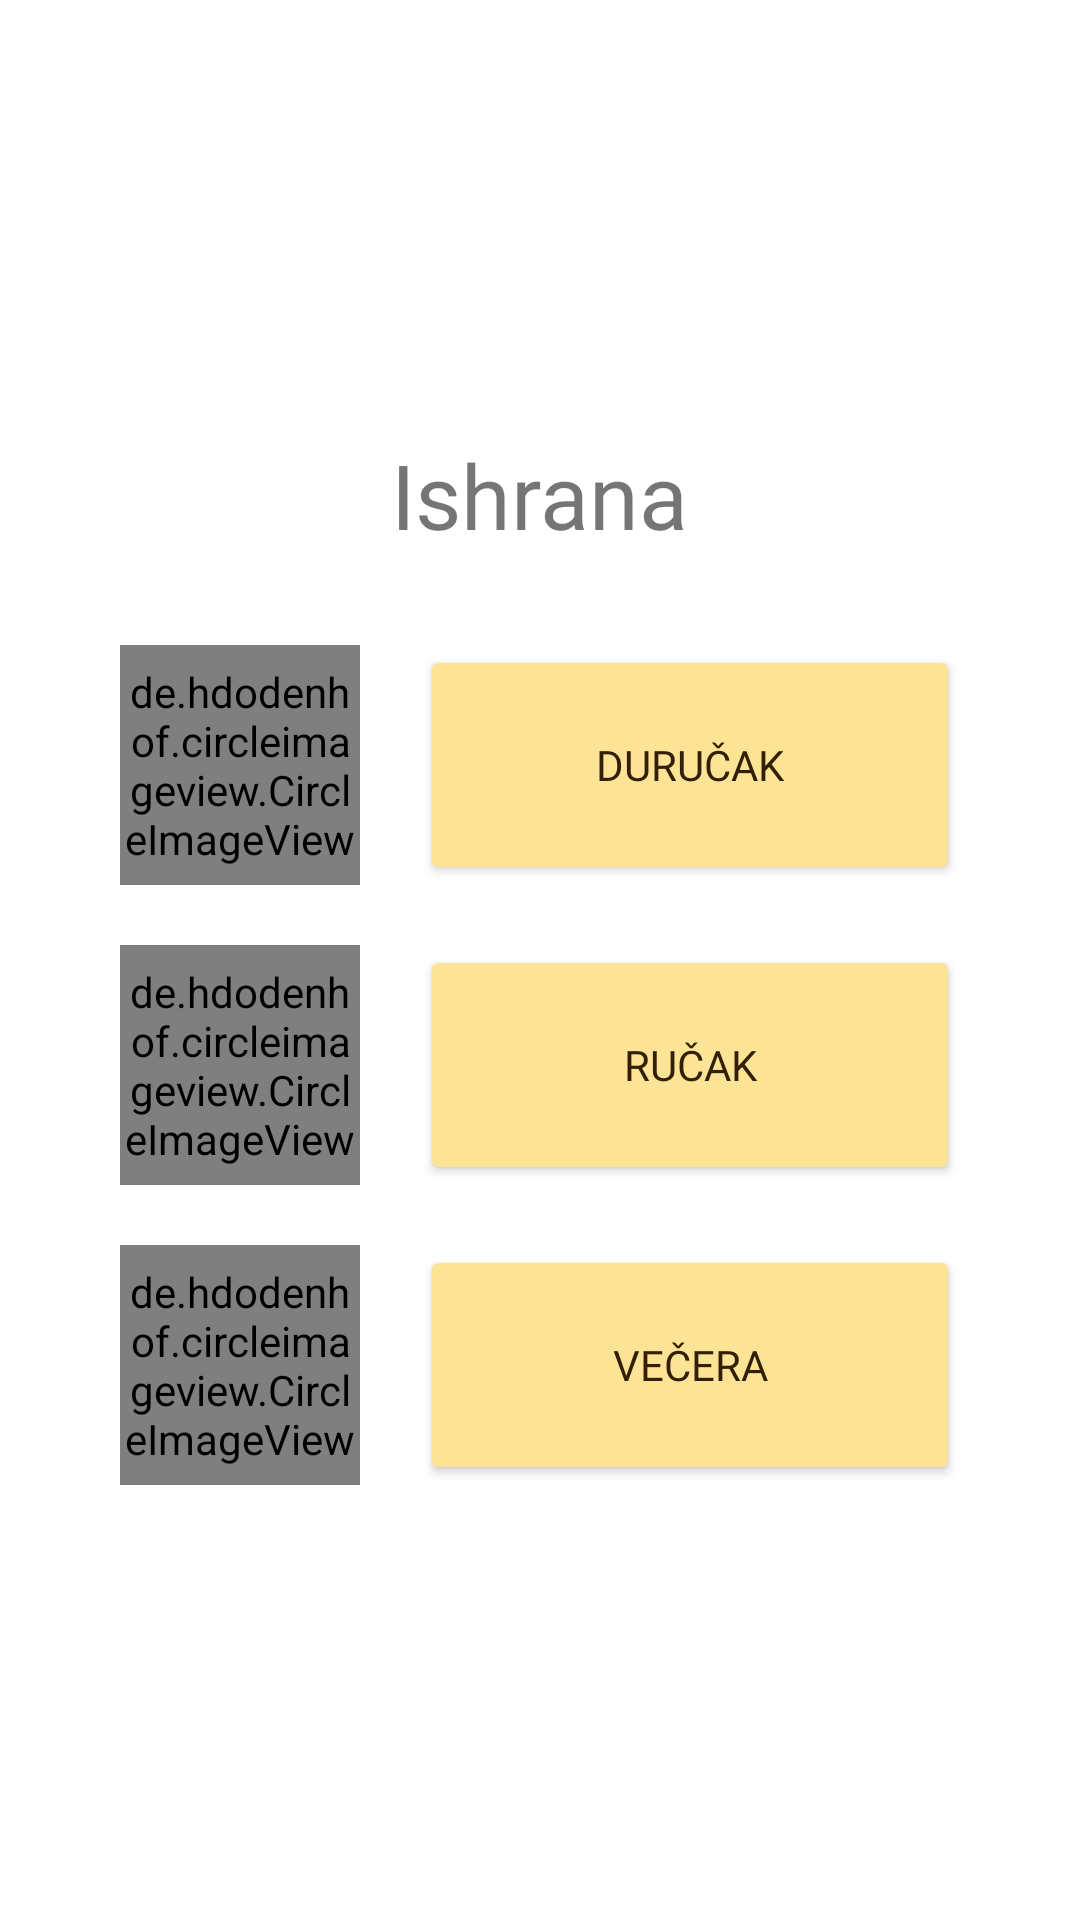

The Android layout XML behind this screen, and the referenced resources:
<!-- AndroidManifest.xml: application theme Theme.Projekat -->
<!-- res/layout/activity_ishrana.xml -->
<?xml version="1.0" encoding="utf-8"?>
<LinearLayout xmlns:android="http://schemas.android.com/apk/res/android"
    xmlns:app="http://schemas.android.com/apk/res-auto"
    xmlns:tools="http://schemas.android.com/tools"
    android:layout_width="match_parent"
    android:layout_height="match_parent"
    android:orientation="vertical"
    android:background="@drawable/hrana_pozadina"
    tools:context=".IshranaActivity"
    android:gravity="center" >

    <TextView
        android:layout_width="wrap_content"
        android:layout_height="wrap_content"
        android:layout_marginBottom="30dp"
        android:fontFamily="@font/lakki_reddy"
        android:text="Ishrana"
        android:textSize="30dp" />

    <LinearLayout
        android:layout_width="match_parent"
        android:layout_height="wrap_content"
        android:gravity="center">

        <de.hdodenhof.circleimageview.CircleImageView
            android:layout_width="80dp"
            android:layout_height="80dp"
            android:src="@drawable/dorucak" >
        </de.hdodenhof.circleimageview.CircleImageView>

        <Button
            android:id="@+id/btndorucak"
            android:layout_width="180dp"
            android:layout_height="80dp"
            android:layout_marginLeft="20dp"
            android:backgroundTint="#fde396"
            android:fontFamily="@font/amiko"
            android:text="@string/dorucak"
            android:textColor="#322006"></Button>

    </LinearLayout>




    <LinearLayout
        android:layout_width="match_parent"
        android:layout_height="wrap_content"
        android:layout_marginTop="20dp"
        android:gravity="center">

        <de.hdodenhof.circleimageview.CircleImageView
            android:layout_width="80dp"
            android:layout_height="80dp"
            android:src="@drawable/rucak" >
        </de.hdodenhof.circleimageview.CircleImageView>

        <Button
            android:id="@+id/btnrucak"
            android:layout_width="180dp"
            android:layout_height="80dp"
            android:layout_marginLeft="20dp"
            android:backgroundTint="#FDE396"
            android:fontFamily="@font/amiko"
            android:text="Ručak"
            android:textColor="#322006"></Button>

    </LinearLayout>



    <LinearLayout
        android:layout_width="match_parent"
        android:layout_height="wrap_content"
        android:layout_marginTop="20dp"
        android:gravity="center">

        <de.hdodenhof.circleimageview.CircleImageView
            android:layout_width="80dp"
            android:layout_height="80dp"
            android:src="@drawable/vecera" >
        </de.hdodenhof.circleimageview.CircleImageView>

        <Button
            android:id="@+id/btnvecera"
            android:layout_width="180dp"
            android:layout_height="80dp"
            android:layout_marginLeft="20dp"
            android:backgroundTint="#fde396"
            android:fontFamily="@font/amiko"
            android:text="Večera"
            android:textColor="#322006"></Button>

    </LinearLayout>


</LinearLayout>
<!-- resources referenced by this layout -->
<resources>
  <!-- drawable dorucak: jpg bitmap (drawable, 292930 bytes) -->
  <!-- drawable rucak: jpg bitmap (drawable, 42983 bytes) -->
  <!-- drawable vecera: jpg bitmap (drawable, 52961 bytes) -->
  <string name="dorucak">Duručak</string>
  <style name="Theme.Projekat" parent="Theme.MaterialComponents.DayNight.DarkActionBar">
          
          <item name="colorPrimary">@color/teal_700</item>
          <item name="colorPrimaryVariant">@color/pink</item>
          <item name="colorOnPrimary">@color/white</item>
          
          <item name="colorSecondary">@color/teal_200</item>
          <item name="colorSecondaryVariant">@color/teal_700</item>
          <item name="colorOnSecondary">@color/black</item>
          
          <item name="android:statusBarColor" tools:targetApi="l">?attr/colorPrimaryVariant</item>
          
      </style>
  <color name="teal_700">#FF018786</color>
  <color name="pink">#FEC8D8</color>
  <color name="white">#FFFFFFFF</color>
  <color name="teal_200">#FF03DAC5</color>
  <color name="black">#FF000000</color>
</resources>
